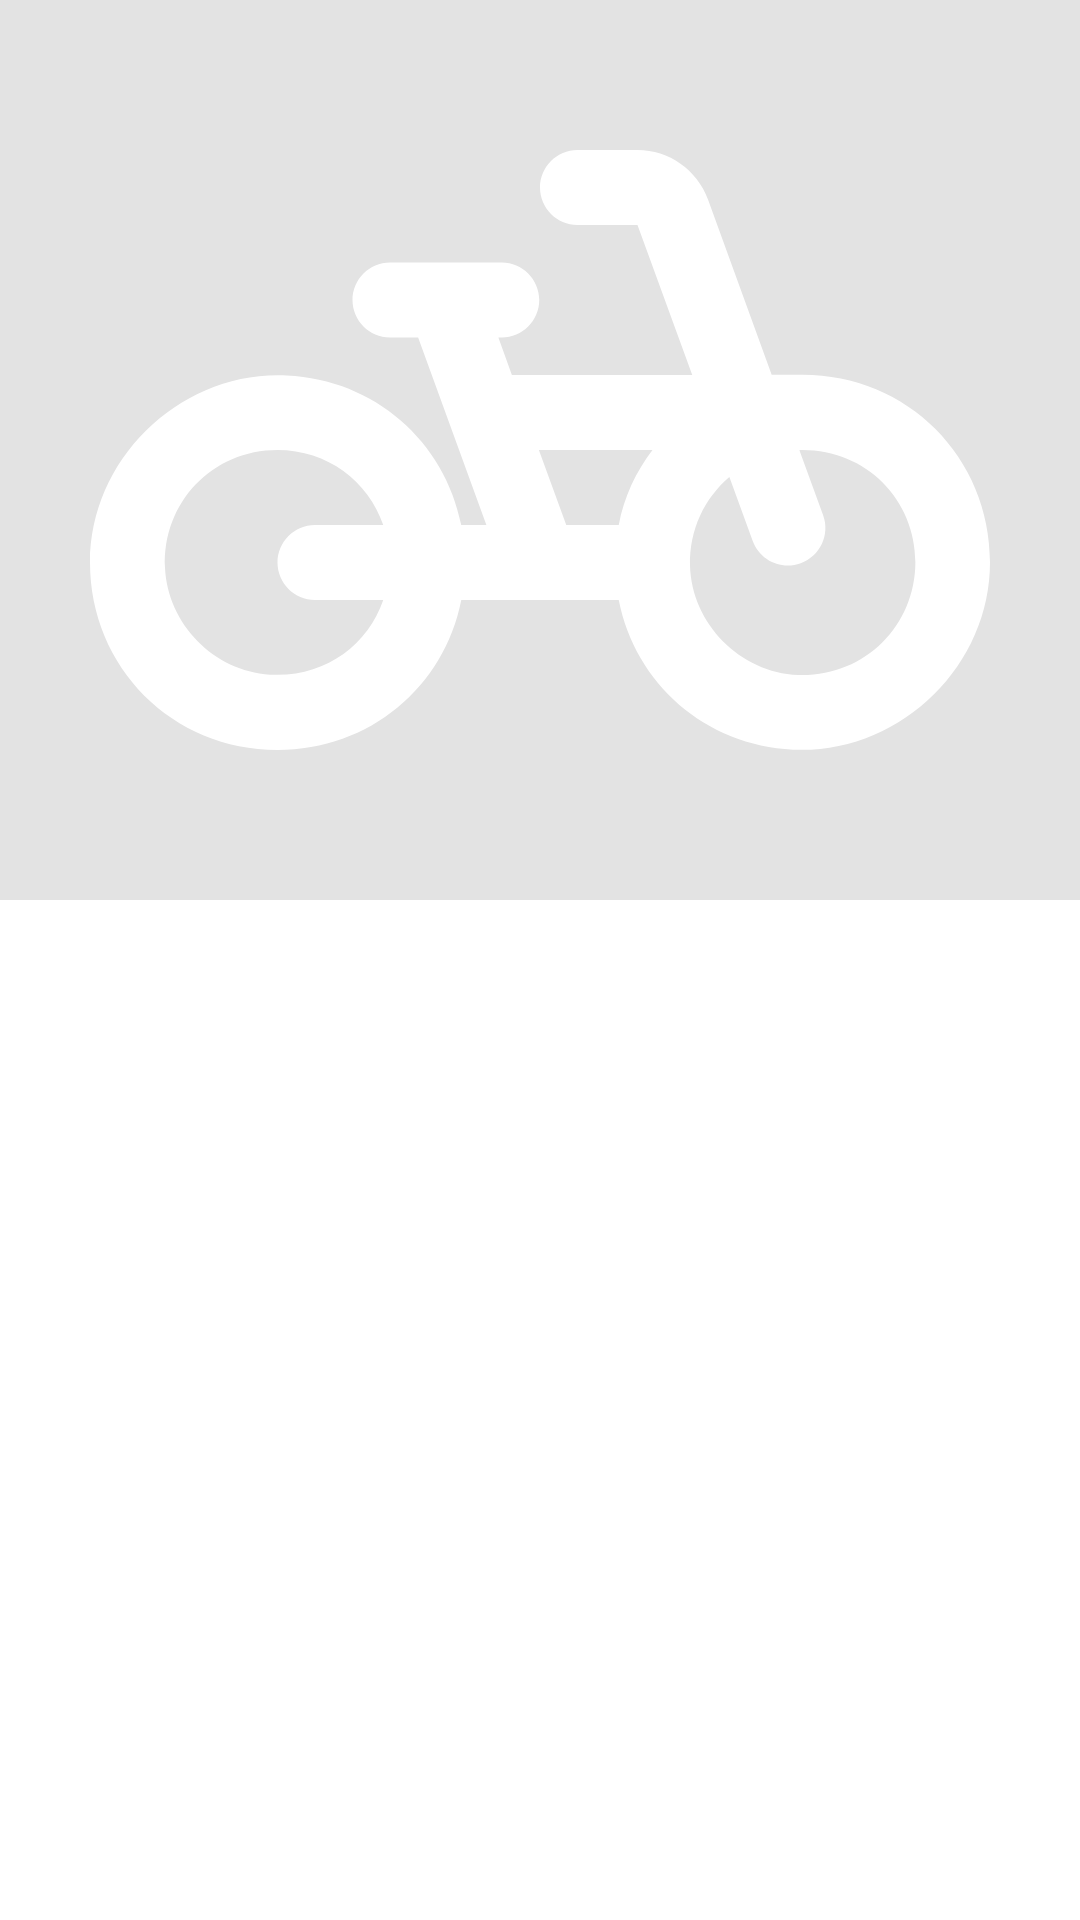

Layout XML and referenced resources for this Android screen:
<!-- AndroidManifest.xml: application theme Theme.CycleScout -->
<!-- res/layout/activity_detail.xml -->
<?xml version="1.0" encoding="utf-8"?>
<androidx.constraintlayout.widget.ConstraintLayout xmlns:android="http://schemas.android.com/apk/res/android"
    android:layout_width="match_parent"
    android:layout_height="match_parent"
    xmlns:app="http://schemas.android.com/apk/res-auto"
    xmlns:tools="http://schemas.android.com/tools">

    <ImageView
        android:id="@+id/shop_photo"
        android:layout_width="match_parent"
        android:layout_height="300dp"
        app:layout_constraintStart_toStartOf="parent"
        app:layout_constraintEnd_toEndOf="parent"
        app:layout_constraintTop_toTopOf="parent"
        android:background="@color/slightly_darker_gray"
        android:src="@drawable/bg_detail_photo_fallback" />

    <TextView
        android:id="@+id/shop_name"
        android:layout_width="wrap_content"
        android:layout_height="wrap_content"
        app:layout_constraintTop_toBottomOf="@id/shop_photo"
        app:layout_constraintStart_toStartOf="parent"
        android:layout_margin="32dp"
        tools:text="John's Bike Shop"
        android:fontFamily="serif"
        style="@style/TextAppearance.MaterialComponents.Headline6" />

    <TextView
        android:id="@+id/proximity"
        android:layout_width="wrap_content"
        android:layout_height="wrap_content"
        app:layout_constraintEnd_toEndOf="parent"
        app:layout_constraintTop_toTopOf="@id/shop_name"
        app:layout_constraintBottom_toBottomOf="@id/shop_name"
        android:layout_marginEnd="32dp"
        tools:text="3.4 miles"
        style="@style/TextAppearance.MaterialComponents.Subtitle1"
        android:textSize="12sp"
        android:textAllCaps="true"
        android:alpha="0.8" />

    <TextView
        android:id="@+id/address"
        android:layout_width="wrap_content"
        android:layout_height="wrap_content"
        android:alpha="0.8"
        android:layout_marginStart="32dp"
        android:layout_marginTop="8dp"
        android:textSize="12sp"
        app:layout_constraintStart_toStartOf="parent"
        app:layout_constraintTop_toBottomOf="@id/shop_name"
        style="@style/TextAppearance.MaterialComponents.Subtitle1"
        tools:text="1234 Fullerton Ave"/>

    <TextView
        android:id="@+id/open_status"
        android:layout_width="wrap_content"
        android:layout_height="wrap_content"
        android:layout_marginEnd="32dp"
        android:layout_marginTop="8dp"
        android:textSize="14sp"
        tools:textColor="@color/green"
        app:layout_constraintEnd_toEndOf="parent"
        app:layout_constraintTop_toBottomOf="@id/proximity"
        style="@style/TextAppearance.MaterialComponents.Subtitle1"
        tools:text="Open"/>

</androidx.constraintlayout.widget.ConstraintLayout>
<!-- resources referenced by this layout -->
<resources>
  <color name="green">#00E676</color>
  <color name="slightly_darker_gray">#E3E3E3</color>
  <!-- drawable bg_detail_photo_fallback (drawable) -->
  <?xml version="1.0" encoding="utf-8"?>
  <layer-list xmlns:android="http://schemas.android.com/apk/res/android">
      <item>
          <shape>
              <solid android:color="@color/slightly_darker_gray"/>
          </shape>
      </item>
      <item android:drawable="@drawable/ic_bicycle_white" android:gravity="center"/>
  </layer-list>
  <style name="Theme.CycleScout" parent="Theme.MaterialComponents.DayNight">
          
          <item name="colorPrimary">@color/light_gray</item>
          <item name="colorPrimaryVariant">@color/slightly_darker_gray</item>
          <item name="colorOnPrimary">@color/black</item>
          
          <item name="colorSecondary">@color/teal_200</item>
          <item name="colorSecondaryVariant">@color/teal_700</item>
          <item name="colorOnSecondary">@color/black</item>
          
          <item name="android:statusBarColor" tools:targetApi="l">?attr/colorPrimaryVariant</item>
          
          <item name="android:windowLightStatusBar">true</item>
      </style>
  <!-- drawable ic_bicycle_white (drawable) -->
  <vector android:height="24dp" android:tint="#FFFFFF"
      android:viewportHeight="24" android:viewportWidth="24"
      android:width="24dp" xmlns:android="http://schemas.android.com/apk/res/android">
      <path android:fillColor="@android:color/white" android:pathData="M18.18,10l-1.7,-4.68C16.19,4.53 15.44,4 14.6,4H13c-0.55,0 -1,0.45 -1,1v0c0,0.55 0.45,1 1,1h1.6l1.46,4h-4.81l-0.36,-1h0.09c0.55,0 1,-0.45 1,-1v0c0,-0.55 -0.45,-1 -1,-1H8C7.45,7 7,7.45 7,8v0c0,0.55 0.45,1 1,1h0.75l1.82,5H9.9c-0.44,-2.23 -2.31,-3.88 -4.65,-3.99C2.45,9.87 0,12.2 0,15c0,2.8 2.2,5 5,5c2.46,0 4.45,-1.69 4.9,-4h4.2c0.44,2.23 2.31,3.88 4.65,3.99c2.8,0.13 5.25,-2.19 5.25,-5c0,-2.8 -2.2,-5 -5,-5H18.18zM7.82,16c-0.42,1.23 -1.6,2.08 -3.02,1.99C3.31,17.9 2.07,16.64 2,15.14C1.93,13.39 3.27,12 5,12c1.33,0 2.42,0.83 2.82,2H6c-0.55,0 -1,0.45 -1,1v0c0,0.55 0.45,1 1,1H7.82zM14.1,14h-1.4l-0.73,-2H15C14.56,12.58 14.24,13.25 14.1,14zM18.88,18c-1.54,-0.06 -2.84,-1.37 -2.88,-2.92c-0.02,-0.96 0.39,-1.8 1.05,-2.36l0.62,1.7c0.19,0.52 0.76,0.79 1.28,0.6l0,0c0.52,-0.19 0.79,-0.76 0.6,-1.28l-0.63,-1.73c0,0 0,0 0.01,-0.01c1.72,-0.04 3.08,1.29 3.08,3C22,16.72 20.62,18.06 18.88,18z"/>
  </vector>
  <color name="light_gray">#EEEEEE</color>
  <color name="black">#FF000000</color>
  <color name="teal_200">#FF03DAC5</color>
  <color name="teal_700">#FF018786</color>
</resources>
